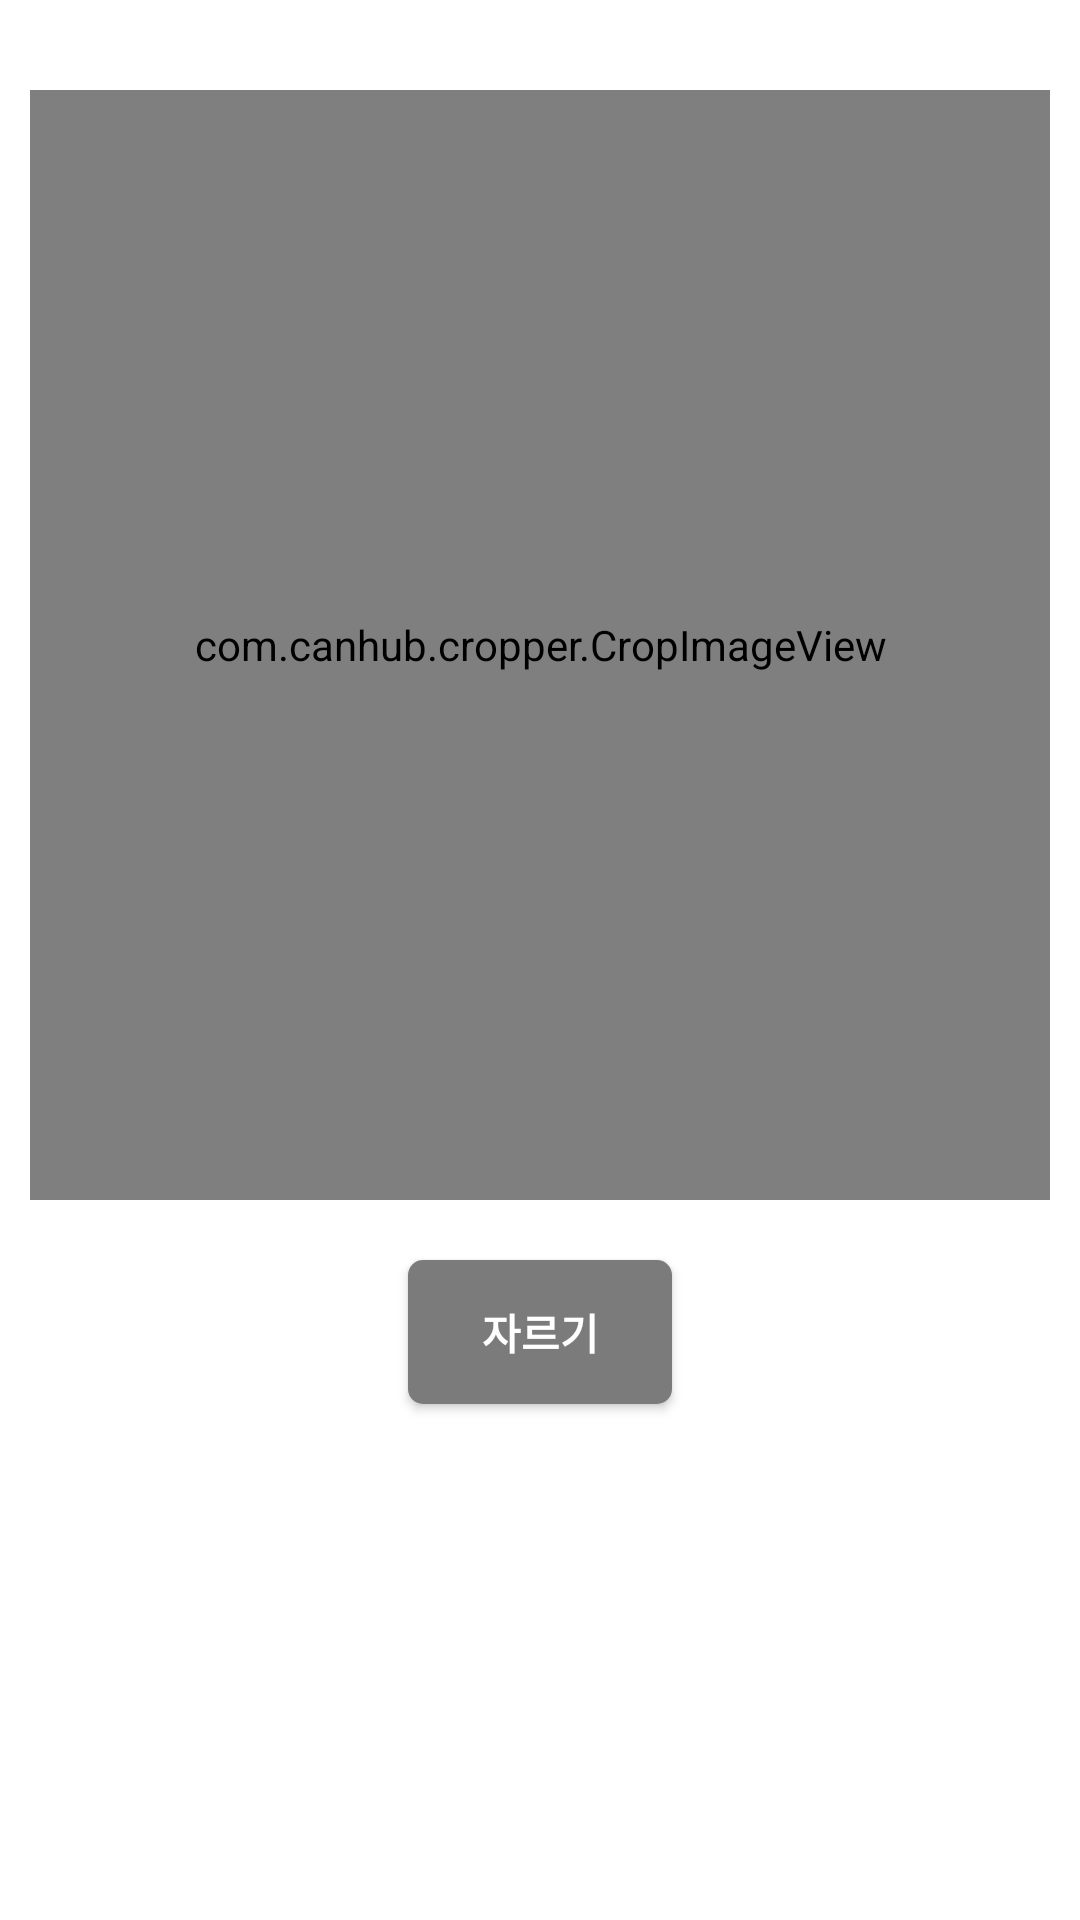

Android layout source for this screen:
<!-- AndroidManifest.xml: application theme Theme.OneShotPhoto -->
<!-- res/layout/crop_dialog.xml -->
<?xml version="1.0" encoding="utf-8"?>
<LinearLayout
    xmlns:android="http://schemas.android.com/apk/res/android"
    android:orientation="vertical"
    android:layout_width="match_parent"
    android:layout_height="match_parent"
    android:gravity="center_horizontal"
    android:padding="10dp"
    >

    <com.canhub.cropper.CropImageView
        android:id="@+id/ivCrop"
        android:layout_width="370dp"
        android:layout_height="370dp"
        android:layout_marginTop="20dp"
        android:layout_marginBottom="20dp"/>

    <android.widget.Button
        android:id="@+id/btnCropOk"
        android:layout_width="wrap_content"
        android:layout_height="wrap_content"
        android:text="자르기"
        android:background="@drawable/border"
        android:textColor="@color/white"
        android:textStyle="bold"
        android:layout_marginBottom="20dp"/>

</LinearLayout>
<!-- resources referenced by this layout -->
<resources>
  <color name="white">#FFFFFFFF</color>
  <!-- drawable border (drawable-v24) -->
  <?xml version="1.0" encoding="utf-8"?>
  <shape xmlns:android="http://schemas.android.com/apk/res/android" android:shape="rectangle">
  
      <solid android:color="#7B7B7B"/>
      <corners android:radius="5dp"/>
      <stroke android:color="#7B7B7B"/>
  
  </shape>
  <style name="Theme.OneShotPhoto" parent="Theme.MaterialComponents.DayNight.NoActionBar">
          
          <item name="android:windowLightStatusBar">true</item>
          <item name="colorPrimary">@color/purple_500</item>
          <item name="colorPrimaryVariant">@color/purple_700</item>
          <item name="colorOnPrimary">@color/white</item>
          
          <item name="colorSecondary">@color/teal_200</item>
          <item name="colorSecondaryVariant">@color/teal_700</item>
          <item name="colorOnSecondary">@color/black</item>
          
          <item name="android:statusBarColor" tools:targetApi="l">#00000000</item>
          
      </style>
  <color name="purple_500">#FF6200EE</color>
  <color name="purple_700">#FF3700B3</color>
  <color name="teal_200">#FF03DAC5</color>
  <color name="teal_700">#FF018786</color>
  <color name="black">#FF000000</color>
</resources>
